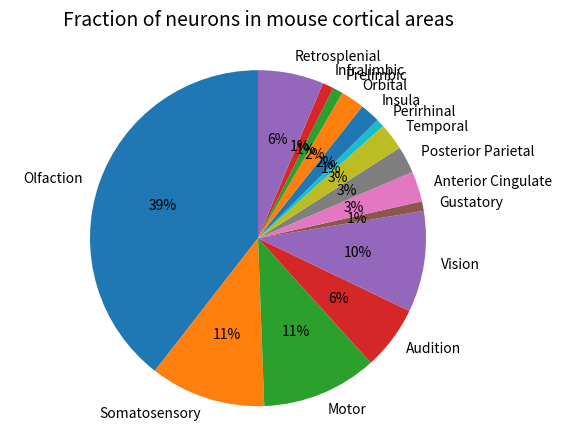

Source code (Python):
# visualizing and plotting the data from blue brain cell atlas for mouse
# to understand how mouse brain etc relates to AI models
import numpy as np
import matplotlib.pyplot as plt


FORMAT = "png"
# this is all for the MOUSE
def brain_regions_pie():
    total_neurons = 105653652
    # of which excitatory 57 162 675 and inhibitory = 14 534 967

    cerebal_cortex = 38913718
    hippocampus = 7333388
    basal_ganglia = 5221071
    thalamus = 2958946
    hypothalamus = 2374136
    midbrain = 4413483
    cerebellum = 48097875
    hindbrain = 3674423

    sizes = [cerebal_cortex,thalamus,basal_ganglia,hypothalamus,hippocampus,midbrain,hindbrain,cerebellum]

    labels = ['Cortex','Thalamus','Basal Ganglia','Hypothalamus','Hippocampus','Midbrain','Hindbrain','Cerebellum']

    fig1, ax1 = plt.subplots()
    ax1.pie(sizes, labels=labels, autopct='%1.0f%%',
            shadow=False, startangle=90)
    ax1.axis('equal')  # Equal aspect ratio ensures that pie is drawn as a circle.
    ax1.set_title("Fraction of neurons in main brain structures (mouse)", fontsize=14, pad=20)
    plt.savefig("fractions_main_brain_regions_mouse." + FORMAT, format=FORMAT)
    plt.show()

def cortical_regions_pie():
    olfactory = 10402662
    somatosensory = 2927777
    somatomotor = 2927777
    gustatory  = 242804
    auditory = 1622262
    visual = 2565173
    anterior_cingulate = 770227
    posterior_parietal = 683860
    temporal = 682203
    perirhinal = 206843
    entorhinal = 64025
    agranular_insula =508275
    orbital = 599296
    frontal_pole = 28248
    prelimbic = 261181
    infralimbic_area = 283406
    retrosplenial = 1662829

    # made up combinations
    association_areas = posterior_parietal + temporal
    hippocampus_adjacent = perirhinal + entorhinal + retrosplenial
    frontal = orbital + frontal_pole
    limbic = anterior_cingulate + agranular_insula + prelimbic + infralimbic_area

    sizes = [olfactory, somatosensory, somatomotor, auditory, visual, association_areas, frontal, hippocampus_adjacent, limbic]
    labels = ["Olfaction", "Somatosensory","Motor","Audition","Vision", "Association areas","Frontal cortex","Hippocampal system","Limbic system"]
    fig1, ax1 = plt.subplots()
    ax1.pie(sizes, labels=labels, autopct='%1.0f%%',
            shadow=False, startangle=90)
    ax1.axis('equal')  # Equal aspect ratio ensures that pie is drawn as a circle.
    ax1.set_title("Fraction of neurons in mouse cortical areas", fontsize=14,pad=20)
    plt.savefig("mouse_cortex_fractions." + FORMAT, format=FORMAT)
    plt.show()


def all_cortical_regions_pie():
    olfactory = 10402662
    somatosensory = 2927777
    somatomotor = 2927777
    gustatory  = 242804
    auditory = 1622262
    visual = 2565173
    anterior_cingulate = 770227
    posterior_parietal = 683860
    temporal = 682203
    perirhinal = 206843
    entorhinal = 64025
    agranular_insula =508275
    orbital = 599296
    frontal_pole = 28248
    prelimbic = 261181
    infralimbic_area = 283406
    retrosplenial = 1662829

    sizes = [olfactory, somatosensory, somatomotor, auditory, visual, gustatory,anterior_cingulate,posterior_parietal,temporal,perirhinal, agranular_insula,orbital,prelimbic, infralimbic_area,retrosplenial]
    
    labels = ["Olfaction", "Somatosensory","Motor","Audition","Vision", "Gustatory","Anterior Cingulate","Posterior Parietal","Temporal","Perirhinal","Insula","Orbital","Prelimbic","Infralimbic","Retrosplenial"]
    fig1, ax1 = plt.subplots()
    ax1.pie(sizes, labels=labels, autopct='%1.0f%%',
            shadow=False, startangle=90,textprops = {"fontsize": 10})
    ax1.axis('equal')  # Equal aspect ratio ensures that pie is drawn as a circle.
    ax1.set_title("Fraction of neurons in mouse cortical areas", fontsize=14,pad=20)
    plt.savefig("all_mouse_cortex_fractions." + FORMAT, format=FORMAT)
    plt.show()



if __name__ == '__main__':
    #brain_regions_pie()
    #cortical_regions_pie()
    all_cortical_regions_pie()

